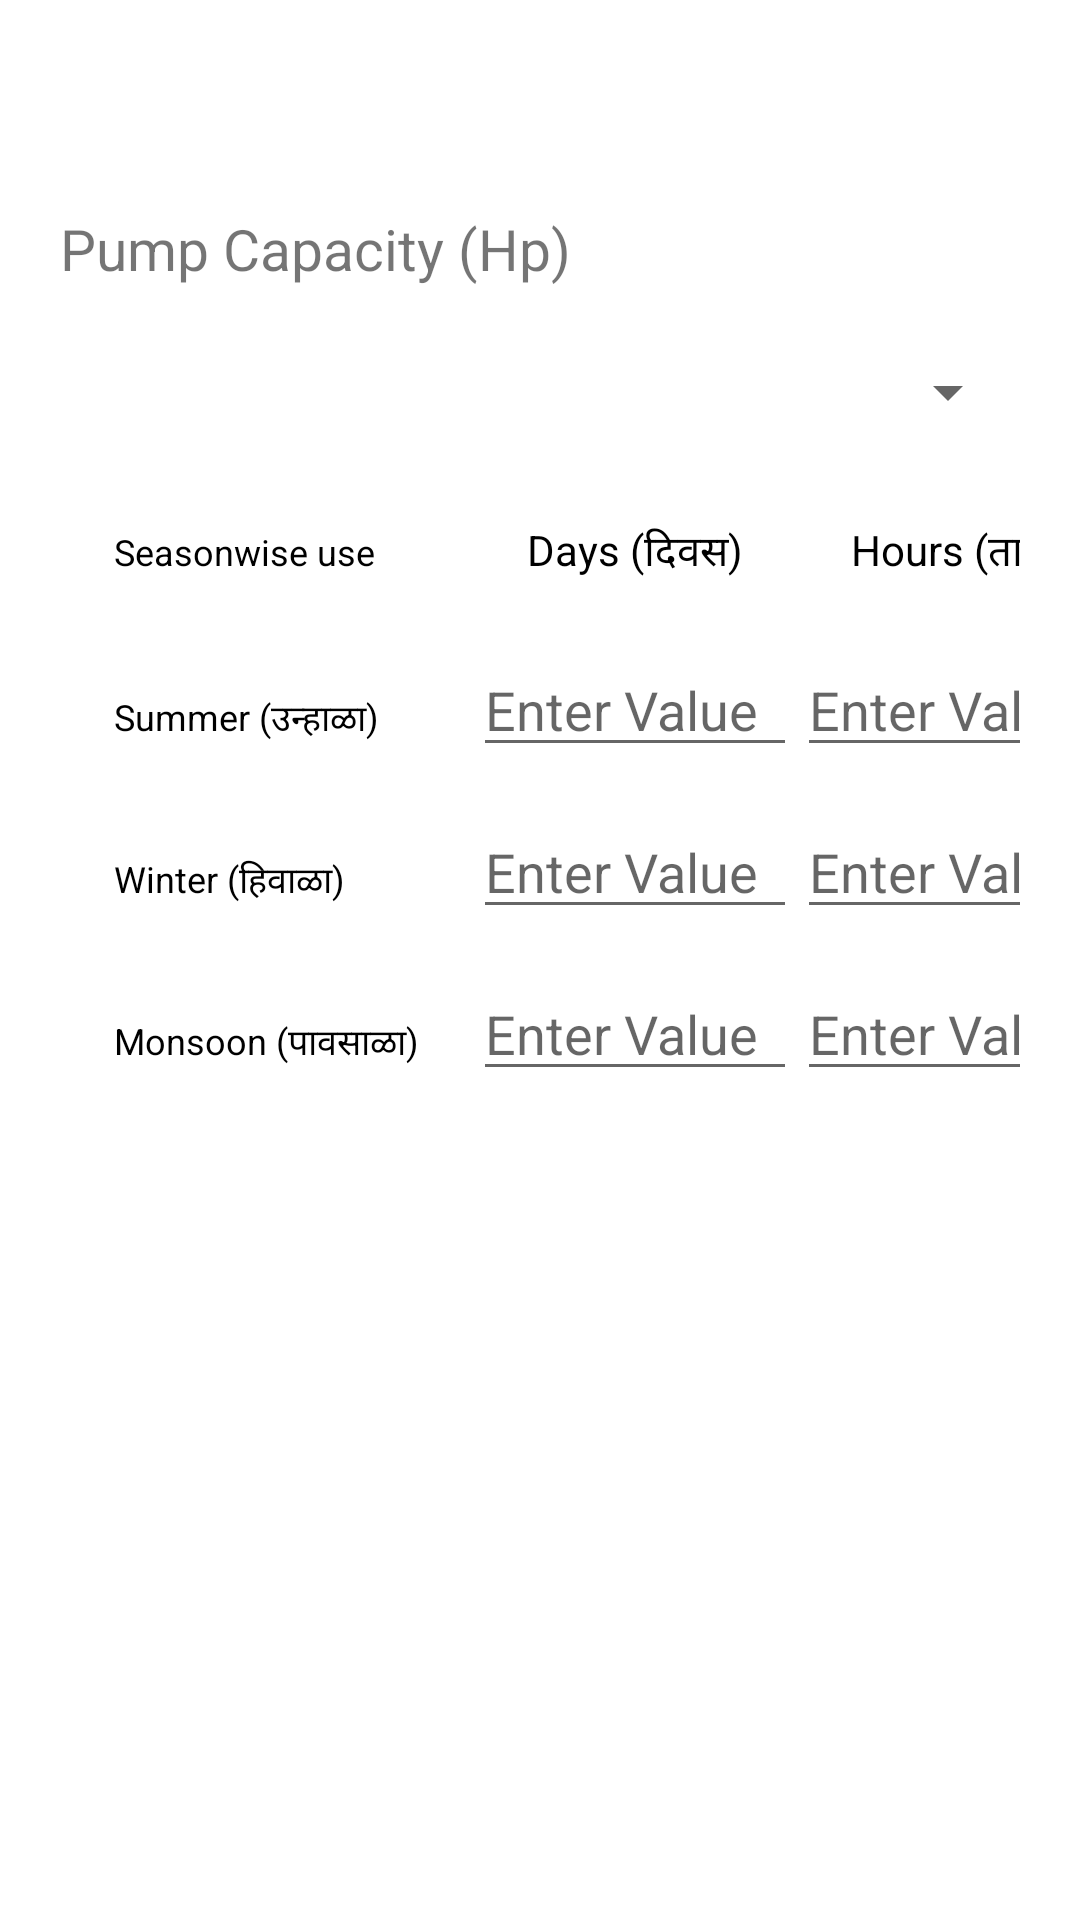

This screen was rendered from an Android layout file. Write that file and the resources it references.
<!-- AndroidManifest.xml: application theme AppTheme -->
<!-- res/layout/activity_input_data_page2.xml -->
<?xml version="1.0" encoding="utf-8"?>
<ScrollView xmlns:android="http://schemas.android.com/apk/res/android"
    xmlns:app="http://schemas.android.com/apk/res-auto"
    xmlns:tools="http://schemas.android.com/tools"
    android:layout_width="match_parent"
    android:layout_height="match_parent"
    android:id="@+id/scrollFeed"
    app:layout_behavior="@string/appbar_scrolling_view_behavior"
    tools:context="com.example.waterresource.ui.InputDataPage2"

    android:background="@color/cardview_light_background"
    android:focusableInTouchMode="true">

    android:id="@+id/personalDetailsCard"
    style="@style/centreLocatorCardDesign"
    android:layout_marginTop="10dp"
    app:cardCornerRadius="16dp"
    app:cardElevation="10dp">
    <LinearLayout
        android:layout_width="match_parent"
        android:layout_height="match_parent"
        android:focusableInTouchMode="false"
        android:orientation="vertical"
        android:padding="20dp">

        <TextView
            android:layout_width="match_parent"
            android:layout_height="match_parent"
            android:text="Pump Capacity (Hp)"
            android:textSize="19sp"
            android:layout_marginTop="50dp">
        </TextView>
        <androidx.appcompat.widget.AppCompatSpinner
            android:layout_width="match_parent"
            android:layout_height="50dp"
            android:layout_marginTop="10dp"
            android:id="@+id/spinnerPumpCapacityType">
        </androidx.appcompat.widget.AppCompatSpinner>

        <TableLayout xmlns:android="http://schemas.android.com/apk/res/android"
            android:id="@+id/simpleTableLayout"
            android:layout_width="match_parent"
            android:layout_height="match_parent"
            android:stretchColumns="*"> 

            
            <TableRow

                android:id="@+id/firstRow"
                android:layout_width="fill_parent"
                android:layout_height="wrap_content">

                
                <TextView
                    android:id="@+id/simpleTextView"
                    android:layout_width="wrap_content"
                    android:layout_height="wrap_content"
                    android:padding="18dip"
                    android:text="Seasonwise use"
                    android:textColor="#000"
                    android:textSize="12dp" />

                <TextView

                    android:id="@+id/simpleTextView1"
                    android:layout_width="wrap_content"
                    android:layout_height="wrap_content"
                    android:padding="18dip"
                    android:text="Days (दिवस)"
                    android:textColor="#000"
                    android:textSize="14dp" />

                <TextView

                    android:id="@+id/simpleTextView12"
                    android:layout_width="wrap_content"
                    android:layout_height="wrap_content"
                    android:padding="18dip"
                    android:text="Hours (तास)"
                    android:textColor="#000"
                    android:textSize="14dp" />

            </TableRow>
            <TableRow

                android:id="@+id/secondRow"
                android:layout_width="fill_parent"
                android:layout_height="wrap_content">

                
                <TextView
                    android:id="@+id/season1"
                    android:layout_width="wrap_content"
                    android:layout_height="wrap_content"
                    android:padding="18dip"
                    android:text="Summer (उन्हाळा)"
                    android:textColor="#000"
                    android:textSize="12dp" />
                <EditText
                    android:id="@+id/edtSummerDays"
                    android:layout_width="100dp"
                    android:layout_height="wrap_content"
                    android:ems="10"
                    android:inputType="numberSigned"
                    android:hint="Enter Value" />
                <EditText
                    android:id="@+id/edtSummerHrs"
                    android:layout_width="100dp"
                    android:layout_height="wrap_content"
                    android:ems="10"
                    android:inputType="numberSigned"
                    android:hint="Enter Value" />

            </TableRow>
            <TableRow

                android:id="@+id/thirdRow"
                android:layout_width="fill_parent"
                android:layout_height="wrap_content">

                
                <TextView
                    android:id="@+id/season2"
                    android:layout_width="wrap_content"
                    android:layout_height="wrap_content"
                    android:padding="18dip"
                    android:text="Winter (हिवाळा)"
                    android:textColor="#000"
                    android:textSize="12dp" />
                <EditText
                    android:id="@+id/edtWinterDays"
                    android:layout_width="100dp"
                    android:layout_height="wrap_content"
                    android:ems="10"
                    android:inputType="numberSigned"
                    android:hint="Enter Value" />
                <EditText
                    android:id="@+id/edtWinterHrs"
                    android:layout_width="100dp"
                    android:layout_height="wrap_content"
                    android:ems="10"
                    android:inputType="numberSigned"
                    android:hint="Enter Value" />
            </TableRow>
            <TableRow

                android:id="@+id/fourthRow"
                android:layout_width="fill_parent"
                android:layout_height="wrap_content">

                
                <TextView
                    android:id="@+id/season3"
                    android:layout_width="wrap_content"
                    android:layout_height="wrap_content"
                    android:padding="18dip"
                    android:text="Monsoon (पावसाळा)"
                    android:textColor="#000"
                    android:textSize="12dp" />
                <EditText
                    android:id="@+id/edtMonsoonDays"
                    android:layout_width="100dp"
                    android:layout_height="wrap_content"
                    android:ems="10"
                    android:inputType="numberSigned"
                    android:hint="Enter Value" />
                <EditText
                    android:id="@+id/edtMonsoonHrs"
                    android:layout_width="100dp"
                    android:layout_height="wrap_content"
                    android:ems="10"
                    android:inputType="numberSigned"
                    android:hint="Enter Value" />
            </TableRow>
        </TableLayout>
        <Button
            android:id="@+id/btnGoToInputPage3"
            android:layout_marginTop="35dp"
            android:layout_width="150dp"
            android:layout_height="wrap_content"
            android:layout_gravity="center"
            android:background="@drawable/centre_button"
            android:text="@string/send"
            android:textColor="@color/whiteTextColor" />

    </LinearLayout>
</ScrollView>
<!-- resources referenced by this layout -->
<resources>
  <color name="whiteTextColor">#fff</color>
  <string name="send">Send</string>
  <style name="centreLocatorCardDesign">
          <item name="android:layout_width">match_parent</item>
          <item name="android:layout_height">match_parent</item>
          <item name="android:layout_centerInParent">true</item>
          <item name="android:layout_marginBottom">5dp</item>
          <item name="android:layout_marginTop">5dp</item>
          <item name="android:layout_marginLeft">5dp</item>
          <item name="android:layout_marginRight">5dp</item>
          <item name="android:layout_gravity">center</item>
      </style>
  <style name="AppTheme" parent="Theme.AppCompat.Light.DarkActionBar">
          
          <item name="colorPrimary">@color/colorPrimary</item>
          <item name="colorPrimaryDark">@color/colorPrimaryDark</item>
          <item name="colorAccent">@color/colorAccent</item>
      </style>
  <color name="colorPrimary">#008577</color>
  <color name="colorPrimaryDark">#00574B</color>
  <color name="colorAccent">#D81B60</color>
</resources>
